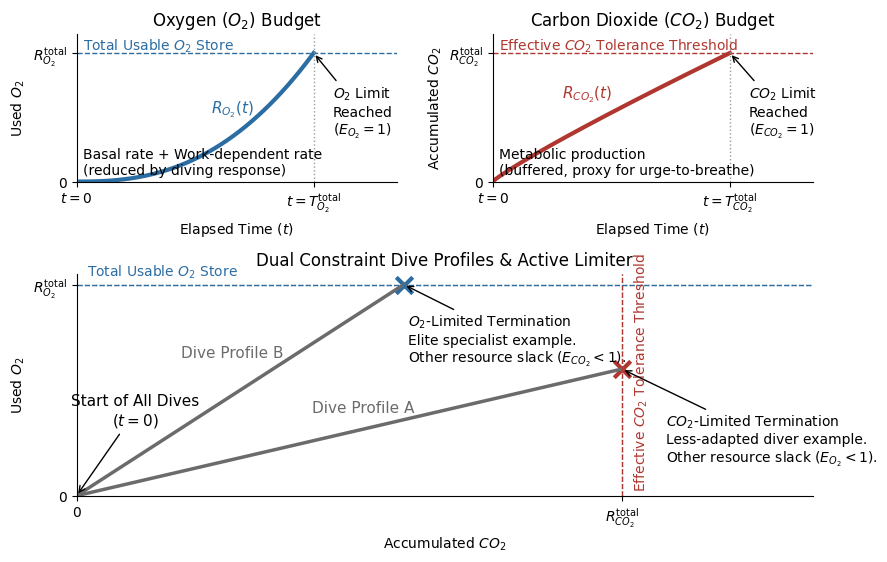

Python code for this plot:
#!/usr/bin/env python3
"""Redraw the integrated resource bookkeeping figure programmatically."""

import argparse
from pathlib import Path

import matplotlib.pyplot as plt
import numpy as np

plt.rcParams["font.family"] = "Arial"


def main() -> None:
    parser = argparse.ArgumentParser(description="Plot O2/CO2 budget schematic.")
    parser.add_argument(
        "--output",
        default="images/example-budget.pdf",
        help="Output image path (default: images/example-budget.pdf)",
    )
    args = parser.parse_args()

    output_path = Path(args.output)
    output_path.parent.mkdir(parents=True, exist_ok=True)

    fig = plt.figure(figsize=(9.5, 6.0), dpi=100)
    gs = fig.add_gridspec(2, 2, height_ratios=[1, 1.5], hspace=0.5, wspace=0.3)

    t = np.linspace(0, 1, 200)
    o2 = t**2.5
    co2 = t**0.9

    # Top-left: O2 budget
    ax1 = fig.add_subplot(gs[0, 0])
    ax1.plot(t, o2, color="#2b6da3", linewidth=3)
    ax1.set_title("Oxygen ($O_2$) Budget")
    ax1.set_xlabel("Elapsed Time ($t$)")
    ax1.set_ylabel("Used $O_2$")
    ax1.set_xlim(0, 1.35)
    ax1.set_ylim(0, 1.15)
    ax1.set_xticks([0.0, 1.0])
    ax1.set_xticklabels(["$t=0$", "$t=T_{O_2}^{\\mathrm{total}}$"])
    ax1.set_yticks([0, 1])
    ax1.set_yticklabels(["0", "$R_{O_2}^{\\mathrm{total}}$"])
    ax1.axhline(1.0, color="#2b6da3", linestyle="--", linewidth=1)
    ax1.axvline(1.0, color="#9a9a9a", linestyle=":", linewidth=1)
    ax1.spines["top"].set_visible(False)
    ax1.spines["right"].set_visible(False)
    ax1.annotate(
        "Total Usable $O_2$ Store",
        xy=(0.02, 0.98),
        xycoords="axes fraction",
        color="#2b6da3",
        ha="left",
        va="top",
    )
    ax1.annotate(
        "$R_{O_2}(t)$",
        xy=(0.75, float(0.75**2.5)),
        color="#2b6da3",
        fontsize=11,
        ha="right",
        va="bottom",
    )
    ax1.annotate(
        "$O_2$ Limit\nReached\n($E_{O_2}=1$)",
        xy=(1.0, 1.0),
        xycoords="data",
        xytext=(0.80, 0.65),
        textcoords="axes fraction",
        arrowprops=dict(arrowstyle="->", lw=1),
        ha="left",
        va="top",
    )
    ax1.text(
        0.02,
        0.05,
        "Basal rate + Work-dependent rate\n(reduced by diving response)",
        transform=ax1.transAxes,
        fontsize=10,
    )

    # Top-right: CO2 budget
    ax2 = fig.add_subplot(gs[0, 1])
    ax2.plot(t, co2, color="#b0372f", linewidth=3)
    ax2.set_title("Carbon Dioxide ($CO_2$) Budget")
    ax2.set_xlabel("Elapsed Time ($t$)")
    ax2.set_ylabel("Accumulated $CO_2$")
    ax2.set_xlim(0, 1.35)
    ax2.set_ylim(0, 1.15)
    ax2.set_xticks([0.0, 1.0])
    ax2.set_xticklabels(["$t=0$", "$t=T_{CO_2}^{\\mathrm{total}}$"])
    ax2.set_yticks([0, 1])
    ax2.set_yticklabels(["0", "$R_{CO_2}^{\\mathrm{total}}$"])
    ax2.axhline(1.0, color="#b0372f", linestyle="--", linewidth=1)
    ax2.axvline(1.0, color="#9a9a9a", linestyle=":", linewidth=1)
    ax2.spines["top"].set_visible(False)
    ax2.spines["right"].set_visible(False)
    ax2.annotate(
        "Effective $CO_2$ Tolerance Threshold",
        xy=(0.02, 0.98),
        xycoords="axes fraction",
        color="#b0372f",
        ha="left",
        va="top",
    )
    ax2.annotate(
        "$R_{CO_2}(t)$",
        xy=(0.40, 0.60),
        color="#b0372f",
        fontsize=11,
        ha="center",
        va="bottom",
    )
    ax2.annotate(
        "$CO_2$ Limit\nReached\n($E_{CO_2}=1$)",
        xy=(1.0, 1.0),
        xycoords="data",
        xytext=(0.80, 0.65),
        textcoords="axes fraction",
        arrowprops=dict(arrowstyle="->", lw=1),
        ha="left",
        va="top",
    )
    ax2.text(
        0.02,
        0.05,
        "Metabolic production\n(buffered, proxy for urge-to-breathe)",
        transform=ax2.transAxes,
        fontsize=10,
    )

    # Bottom: dual constraint trajectory
    ax3 = fig.add_subplot(gs[1, :])
    ax3.set_title("Dual Constraint Dive Profiles & Active Limiter")
    ax3.set_xlabel("Accumulated $CO_2$")
    ax3.set_ylabel("Used $O_2$")
    ax3.set_xlim(0, 1.35)
    ax3.set_ylim(0, 1.05)
    ax3.set_xticks([0, 1])
    ax3.set_xticklabels(["0", "$R_{CO_2}^{\\mathrm{total}}$"])
    ax3.set_yticks([0, 1])
    ax3.set_yticklabels(["0", "$R_{O_2}^{\\mathrm{total}}$"])
    ax3.axhline(1.0, color="#9a9a9a", linestyle=":", linewidth=1)
    ax3.axvline(1.0, color="#9a9a9a", linestyle=":", linewidth=1)
    ax3.spines["top"].set_visible(False)
    ax3.spines["right"].set_visible(False)
    ax3.plot([0, 1.0], [0, 0.6], color="#6b6b6b", linewidth=2.5)
    ax3.plot([0, 0.6], [0, 1.0], color="#6b6b6b", linewidth=2.5)
    ax3.text(
        0.62,
        0.38,
        "Dive Profile A",
        color="#6b6b6b",
        fontsize=11,
        ha="right",
        va="bottom",
    )
    ax3.text(
        0.38,
        0.64,
        "Dive Profile B",
        color="#6b6b6b",
        fontsize=11,
        ha="right",
        va="bottom",
    )

    ax3.scatter([1.0], [0.6], marker="x", s=140, color="#b0372f", linewidths=3)
    ax3.scatter([0.6], [1.0], marker="x", s=140, color="#2b6da3", linewidths=3)
    ax3.axvline(1.0, color="#b0372f", linestyle="--", linewidth=1)
    ax3.text(
        1.02,
        0.02,
        "Effective $CO_2$ Tolerance Threshold",
        color="#b0372f",
        rotation=90,
        va="bottom",
    )
    ax3.axhline(1.0, color="#2b6da3", linestyle="--", linewidth=1)
    ax3.text(
        0.02,
        1.02,
        "Total Usable $O_2$ Store",
        color="#2b6da3",
        va="bottom",
    )

    ax3.annotate(
        (
            "$CO_2$-Limited Termination\n"
            "Less-adapted diver example.\n"
            "Other resource slack ($E_{O_2}<1$)."
        ),
        xy=(1.0, 0.6),
        xytext=(0.80, 0.15),
        textcoords="axes fraction",
        arrowprops=dict(arrowstyle="->", lw=1),
        fontsize=10,
        ha="left",
    )
    ax3.annotate(
        (
            "$O_2$-Limited Termination\n"
            "Elite specialist example.\n"
            "Other resource slack ($E_{CO_2}<1$)."
        ),
        xy=(0.6, 1.0),
        xytext=(0.45, 0.60),
        textcoords="axes fraction",
        arrowprops=dict(arrowstyle="->", lw=1),
        fontsize=10,
        ha="left",
    )
    ax3.annotate(
        "Start of All Dives\n($t=0$)",
        xy=(0.0, 0.0),
        xytext=(0.08, 0.30),
        textcoords="axes fraction",
        arrowprops=dict(arrowstyle="->", lw=1),
        fontsize=11,
        ha="center",
        va="bottom",
    )

    fig.tight_layout(rect=[0, 0, 1, 0.95])
    fig.savefig(output_path, dpi=200)


if __name__ == "__main__":
    main()
